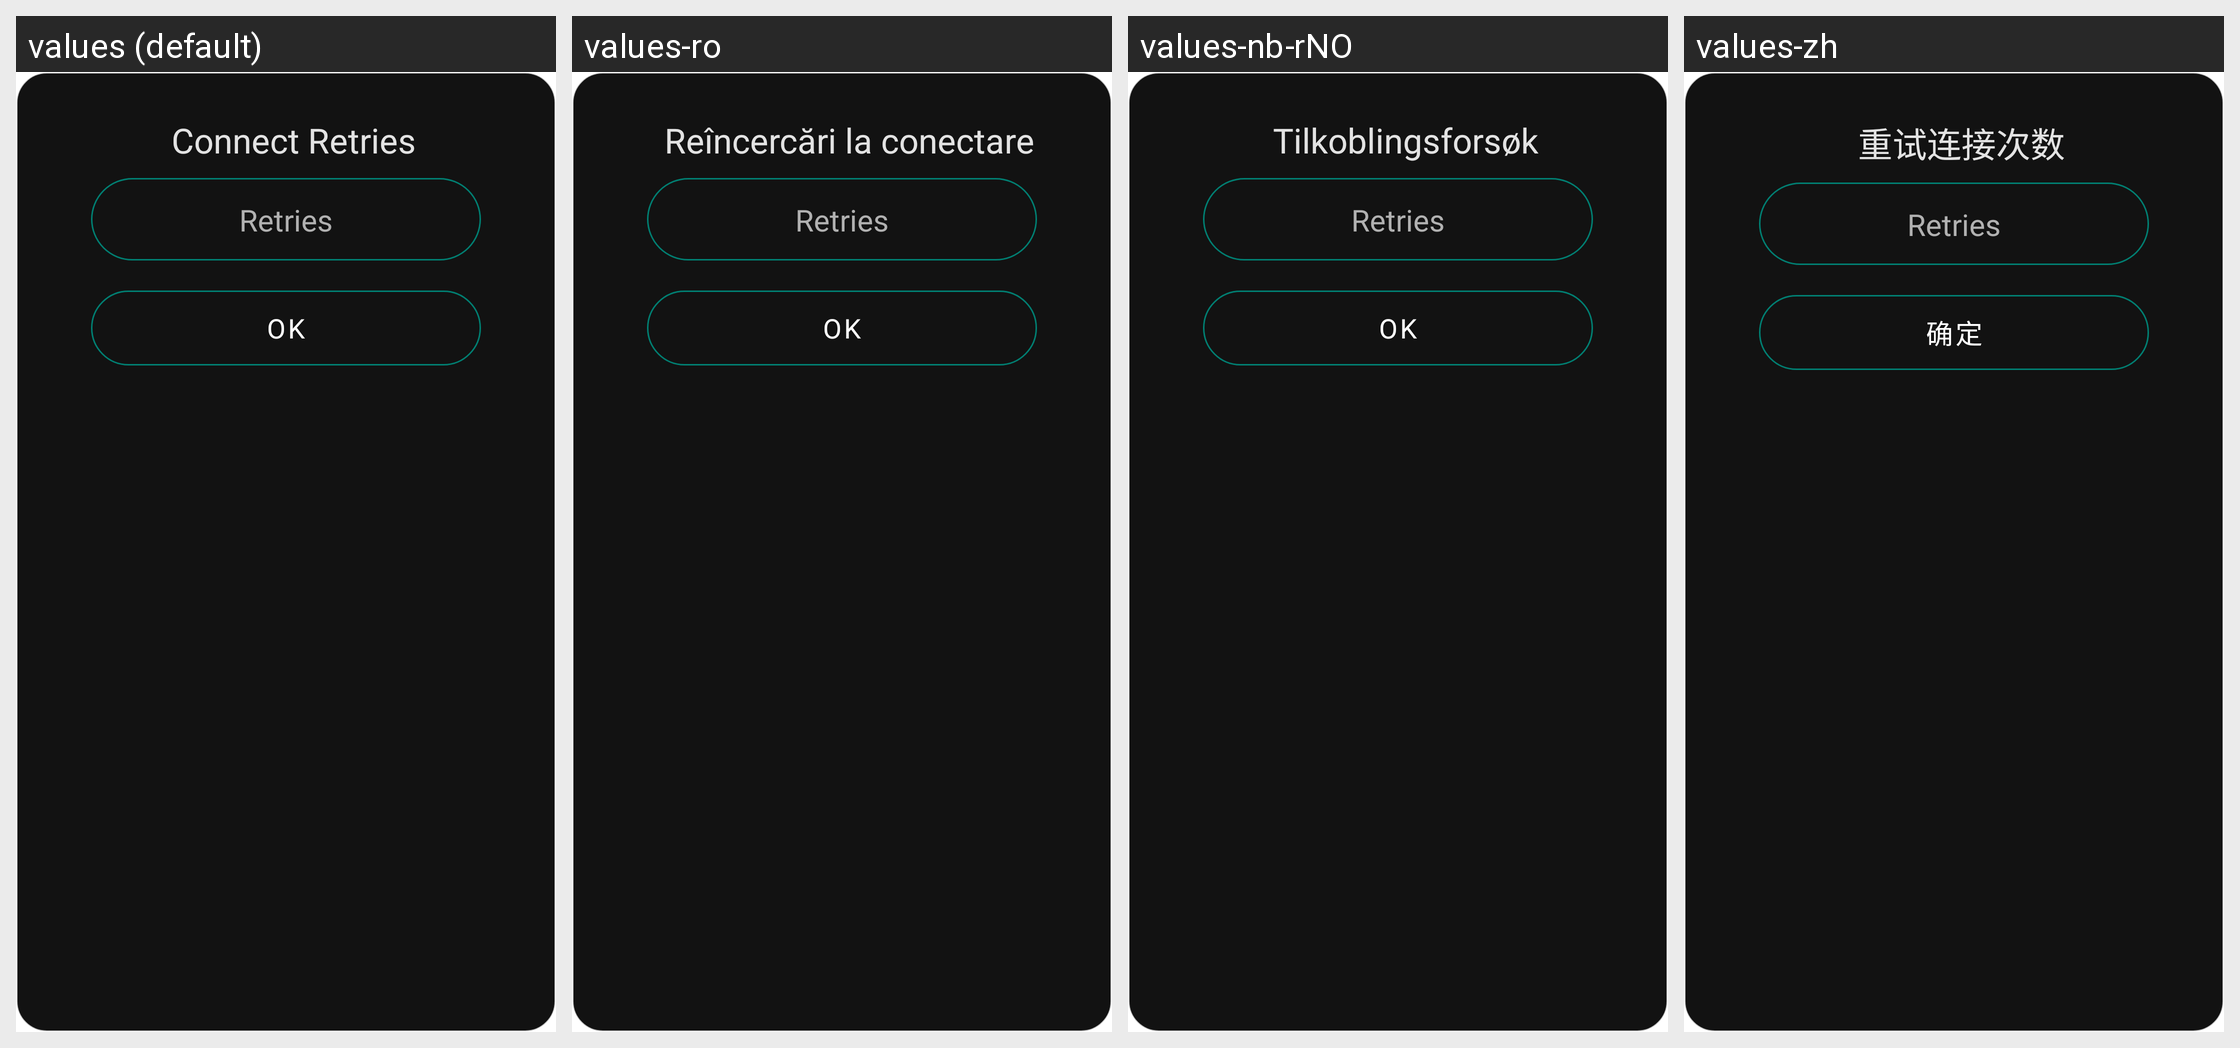

Translations of the strings shown on this Android screen, per locale in the grid:
Android screen res/layout/dialog_change_connect_retries.xml rendered under 4 locales, left to right: values (default), values-ro, values-nb-rNO, values-zh. Device: Nexus 5 (rendered at 1080×1920; each locale shown at half size, 540×960, under a caption strip naming it); theme AppTheme.
Other locales in the repository, not shown: values-ar, values-de, values-es, values-fr, values-hi, values-it, values-pl, values-pt-rBR, values-ru, values-uk.
Strings drawn on this screen, with the default value and each locale's value (text and hints the layout hard-codes, and strings that could not be matched under every locale, appear in the picture but are not listed):

settings_connect_retries
  values: Connect Retries
  values-ro: Reîncercări la conectare
  values-nb-rNO: Tilkoblingsforsøk
  values-zh: 重试连接次数

button_ok
  values: OK
  values-ro: OK
  values-nb-rNO: OK
  values-zh: 确定
